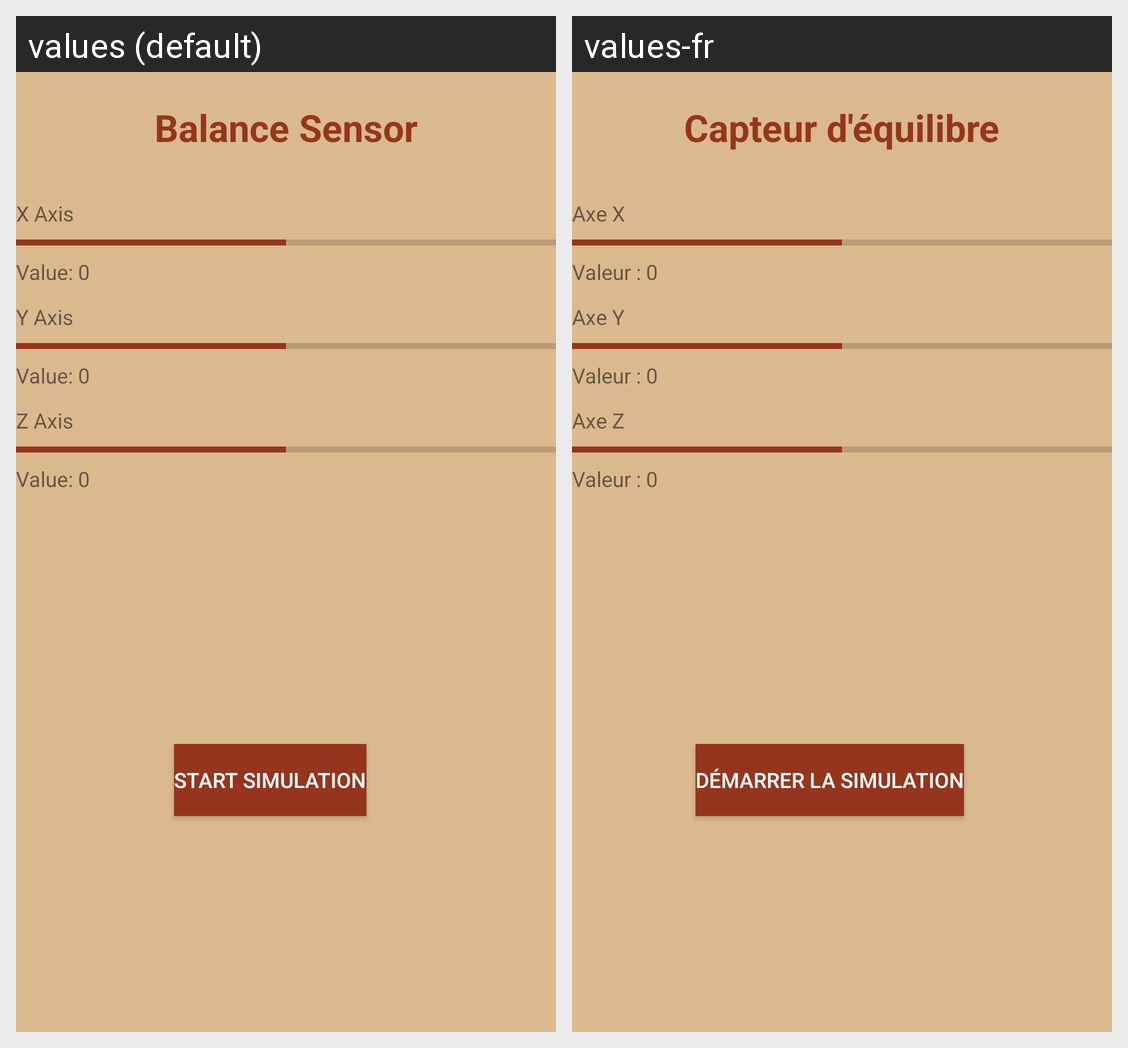

Locale-by-locale string values for the Android screen shown in this grid:
Android screen res/layout/fragment_sensor_balance.xml rendered under 2 locales, left to right: values (default), values-fr. Device: Nexus 5 (rendered at 1080×1920; each locale shown at half size, 540×960, under a caption strip naming it); theme Theme.PetasosExpress.
Strings drawn on this screen, with the default value and each locale's value (text and hints the layout hard-codes, and strings that could not be matched under every locale, appear in the picture but are not listed):

balance_sensor
  values: Balance Sensor
  values-fr: Capteur d'équilibre

x_axis
  values: X Axis
  values-fr: Axe X

value_0
  values: Value: 0
  values-fr: Valeur : 0

y_axis
  values: Y Axis
  values-fr: Axe Y

z_axis
  values: Z Axis
  values-fr: Axe Z

start_simulation
  values: Start Simulation
  values-fr: Démarrer la simulation
